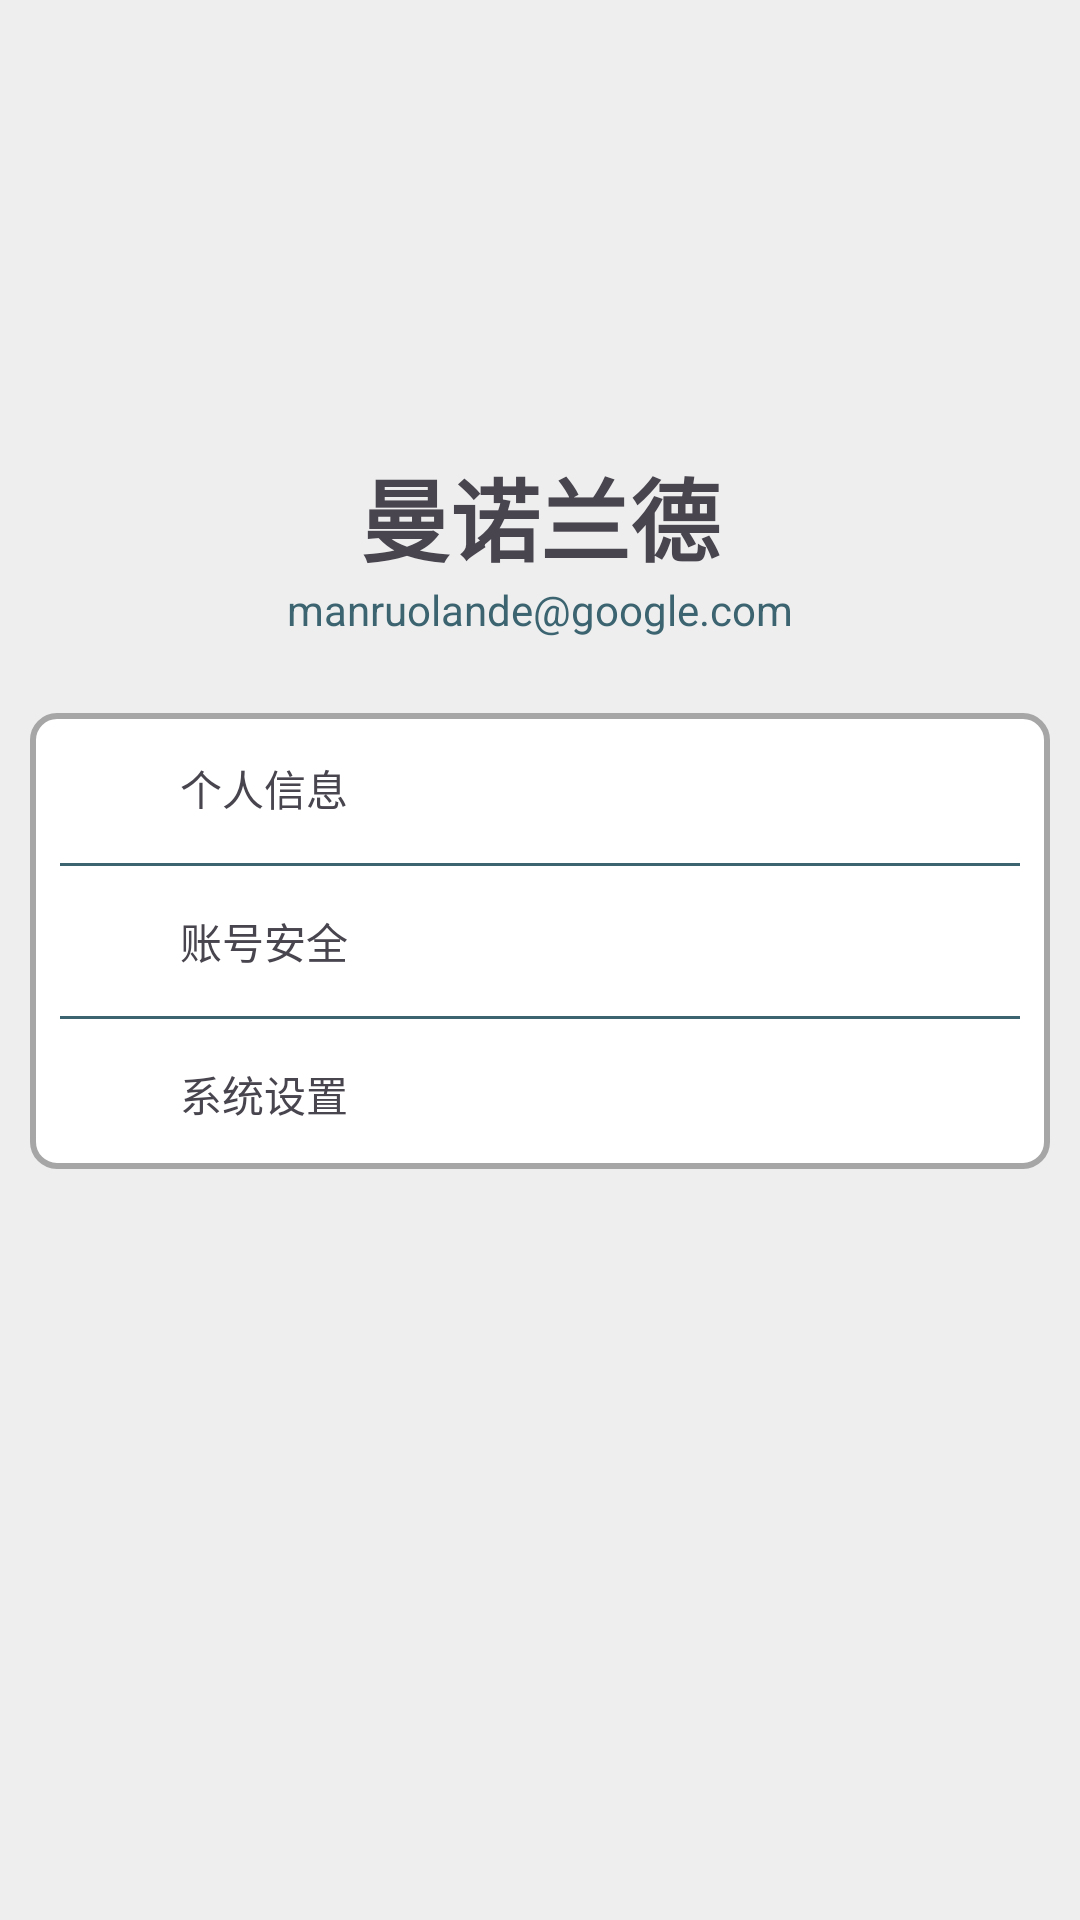

Write the Android layout XML for this screen, with the resource values it uses.
<!-- AndroidManifest.xml: application theme Theme.EBook -->
<!-- res/layout/fragment_mine.xml -->
<?xml version="1.0" encoding="utf-8"?>
<FrameLayout xmlns:android="http://schemas.android.com/apk/res/android"
    xmlns:app="http://schemas.android.com/apk/res-auto"
    xmlns:tools="http://schemas.android.com/tools"
    android:id="@+id/fragment_mine"
    android:layout_width="match_parent"
    android:layout_height="match_parent"
    tools:context=".view.main.fragment.MineFragment">

    <LinearLayout
        android:layout_width="match_parent"
        android:layout_height="match_parent"
        android:orientation="vertical">



        
        <LinearLayout
            android:layout_width="match_parent"
            android:layout_height="wrap_content"
            android:layout_marginLeft="10dp"
            android:layout_marginRight="10dp"
            android:orientation="vertical">


            <ImageView
                android:id="@+id/iv_user_avatar"
                android:layout_width="150dp"
                android:layout_height="150dp"
                android:layout_gravity="center"
                android:padding="20dp"
                android:src="@drawable/avatar" />

            <TextView
                android:id="@+id/tv_user_name"
                android:layout_width="match_parent"
                android:layout_height="wrap_content"
                android:gravity="center"
                android:textSize="30sp"
                android:text="@string/mine_user_name" />

            <TextView
                android:id="@+id/tv_user_email"
                android:layout_width="match_parent"
                android:layout_height="wrap_content"
                android:gravity="center"
                android:textColor="@color/ebook_tertiary"
                android:text="manruolande@google.com" />

            <Space
                android:layout_width="match_parent"
                android:layout_height="25dp">
            </Space>


            
            <LinearLayout
                android:layout_width="match_parent"
                android:layout_height="match_parent"
                android:background="@drawable/layout_border"
                android:orientation="vertical">



                <LinearLayout
                    android:layout_width="match_parent"
                    android:layout_height="50dp"
                    android:orientation="horizontal">

                    <ImageView
                        android:id="@+id/iv_user_info"
                        android:layout_width="50dp"
                        android:layout_height="50dp"
                        android:layout_gravity="center|start"
                        android:padding="10dp"
                        android:src="@drawable/avatar" />

                    <TextView
                        android:id="@+id/tv_user_info"
                        android:layout_width="match_parent"
                        android:layout_height="match_parent"
                        android:gravity="center|start"
                        android:text="个人信息" />

                </LinearLayout>

                <View
                    android:id="@+id/line1"
                    android:layout_width="match_parent"
                    android:layout_height="1dp"
                    android:layout_marginLeft="10dp"
                    android:layout_marginRight="10dp"
                    android:background="@color/ebook_tertiary"/>

                <LinearLayout
                    android:layout_width="match_parent"
                    android:layout_height="50dp"
                    android:orientation="horizontal">

                    <ImageView
                        android:id="@+id/iv_account_safe"
                        android:layout_width="50dp"
                        android:layout_height="50dp"
                        android:layout_gravity="center|start"
                        android:padding="10dp"
                        android:src="@drawable/avatar" />

                    <TextView
                        android:id="@+id/tv_account_safe"
                        android:layout_width="match_parent"
                        android:layout_height="match_parent"
                        android:gravity="center|start"
                        android:text="账号安全" />
                </LinearLayout>


                <View
                    android:id="@+id/line2"
                    android:layout_width="match_parent"
                    android:layout_height="1dp"
                    android:layout_marginLeft="10dp"
                    android:layout_marginRight="10dp"
                    android:background="@color/ebook_tertiary"/>

                <LinearLayout
                    android:layout_width="match_parent"
                    android:layout_height="50dp"
                    android:orientation="horizontal">

                    <ImageView
                        android:id="@+id/iv_system_setting"
                        android:layout_width="50dp"
                        android:layout_height="50dp"
                        android:layout_gravity="center|start"
                        android:padding="10dp"
                        android:src="@drawable/avatar" />

                    <TextView
                        android:id="@+id/tv_system_setting"
                        android:layout_width="match_parent"
                        android:layout_height="match_parent"
                        android:gravity="center|start"
                        android:text="系统设置" />
                </LinearLayout>
            </LinearLayout>

        </LinearLayout>


    </LinearLayout>


</FrameLayout>
<!-- resources referenced by this layout -->
<resources>
  <color name="ebook_tertiary">#3B6470</color>
  <!-- drawable layout_border (drawable) -->
  <?xml version="1.0" encoding="utf-8"?>
  <shape xmlns:android="http://schemas.android.com/apk/res/android">
      <solid android:color="@color/white" />
      <corners android:radius="8dp" />
      <stroke android:color="@color/ebook_outline" android:width="2dp" />
  </shape>
  <string name="mine_user_name"><b>曼诺兰德</b></string>
  <color name="white">#FFFFFF</color>
  <color name="ebook_outline">#A6A6A6</color>
  <color name="ebook_primary">#2C6A45</color>
  <color name="ebook_onPrimary">#FFFFFF</color>
  <color name="ebook_primaryContainer">#B0F1C2</color>
  <color name="ebook_onPrimaryContainer">#00210F</color>
  <color name="ebook_secondary">#4F6354</color>
  <color name="ebook_onSecondary">#FFFFFF</color>
  <color name="ebook_secondaryContainer">#D1E8D4</color>
  <color name="ebook_onSecondaryContainer">#0D1F13</color>
  <color name="ebook_onTertiary">#FFFFFF</color>
  <color name="ebook_tertiaryContainer">#BEEAF7</color>
  <color name="ebook_onTertiaryContainer">#001F26</color>
  <color name="ebook_error">#BA1A1A</color>
  <color name="ebook_onError">#FFFFFF</color>
  <color name="ebook_errorContainer">#FFDAD6</color>
  <color name="ebook_onErrorContainer">#410002</color>
  <color name="ebook_background">#EEEEEE</color>
  <color name="ebook_onBackground">#181D19</color>
  <color name="ebook_surface">#F6FBF3</color>
  <color name="ebook_onSurface">#181D19</color>
  <color name="ebook_surfaceVariant">#DCE5DB</color>
  <color name="ebook_onSurfaceVariant">#414942</color>
  <color name="ebook_outlineVariant">#C0C9BF</color>
  <color name="ebook_inverseSurface">#2C322D</color>
  <color name="ebook_inverseOnSurface">#EDF2EB</color>
  <color name="ebook_inversePrimary">#95D5A8</color>
  <color name="ebook_primaryFixed">#B0F1C2</color>
  <color name="ebook_onPrimaryFixed">#00210F</color>
  <color name="ebook_primaryFixedDim">#95D5A8</color>
  <color name="ebook_onPrimaryFixedVariant">#0F512F</color>
  <color name="ebook_secondaryFixed">#D1E8D4</color>
  <color name="ebook_onSecondaryFixed">#0D1F13</color>
  <color name="ebook_secondaryFixedDim">#B6CCB9</color>
  <color name="ebook_onSecondaryFixedVariant">#384B3D</color>
  <color name="ebook_tertiaryFixed">#BEEAF7</color>
  <color name="ebook_onTertiaryFixed">#001F26</color>
  <color name="ebook_tertiaryFixedDim">#A3CDDA</color>
  <color name="ebook_onTertiaryFixedVariant">#214C57</color>
  <color name="ebook_surfaceDim">#D6DBD4</color>
  <color name="ebook_surfaceBright">#F6FBF3</color>
  <color name="ebook_surfaceContainerLowest">#FFFFFF</color>
  <color name="ebook_surfaceContainerLow">#F0F5EE</color>
  <color name="ebook_surfaceContainer">#EAEFE8</color>
  <color name="ebook_surfaceContainerHigh">#E5EAE2</color>
  <color name="ebook_surfaceContainerHighest">#DFE4DD</color>
</resources>
